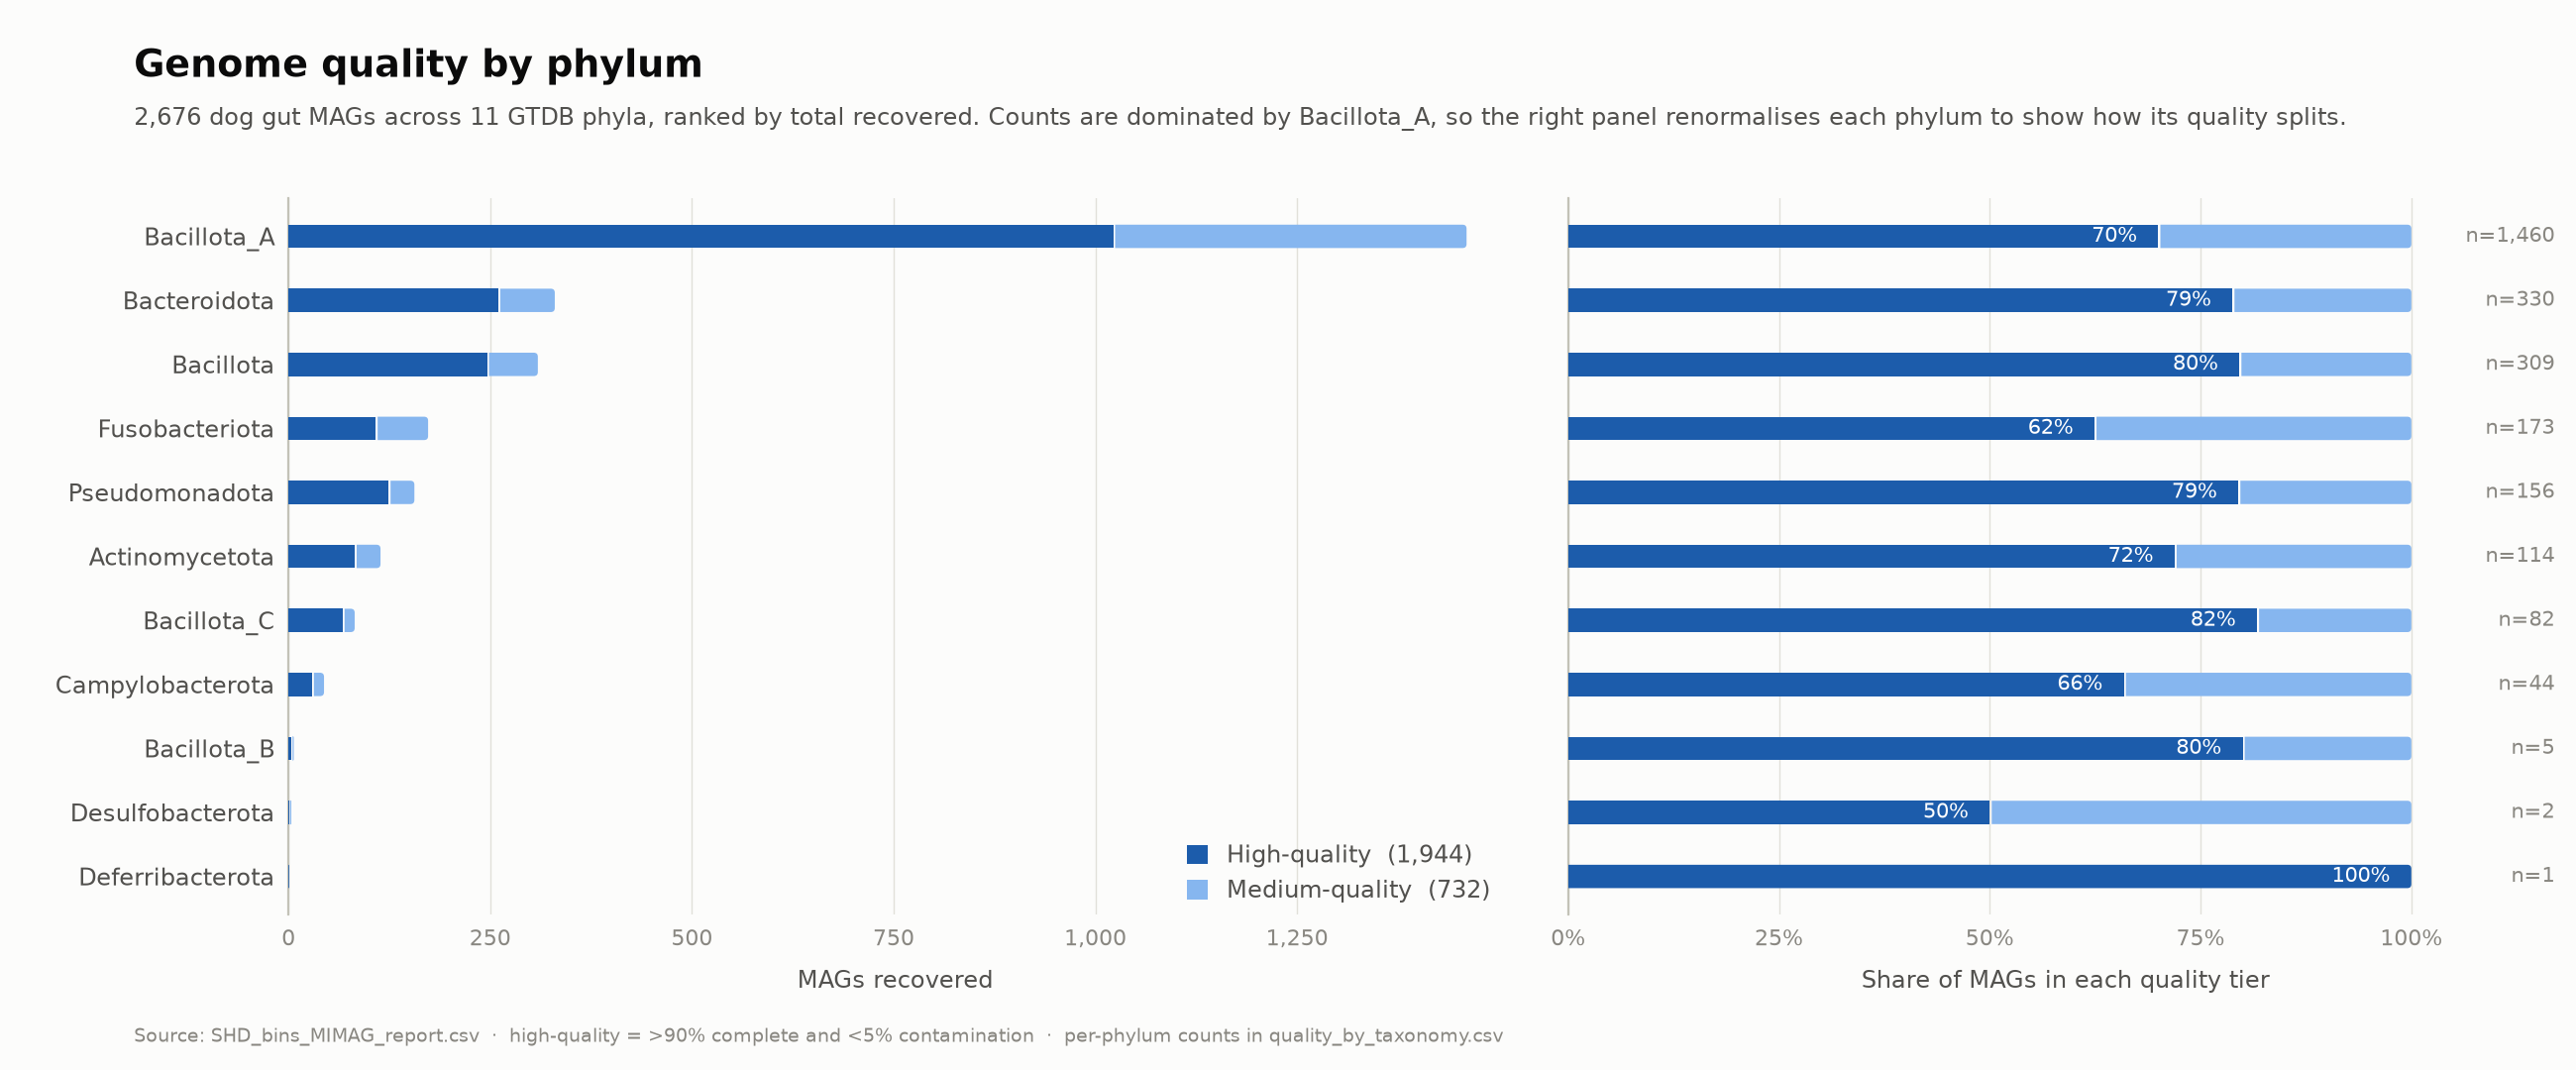

Data behind this chart, as committed beside it:
Phylum, high, medium, total, high_pct
Bacillota_A, 1022, 438, 1460, 70.0
Bacteroidota, 260, 70, 330, 78.8
Bacillota, 246, 63, 309, 79.6
Fusobacteriota, 108, 65, 173, 62.4
Pseudomonadota, 124, 32, 156, 79.5
Actinomycetota, 82, 32, 114, 71.9
Bacillota_C, 67, 15, 82, 81.7
Campylobacterota, 29, 15, 44, 65.9
Bacillota_B, 4, 1, 5, 80.0
Desulfobacterota, 1, 1, 2, 50.0
Deferribacterota, 1, 0, 1, 100.0
